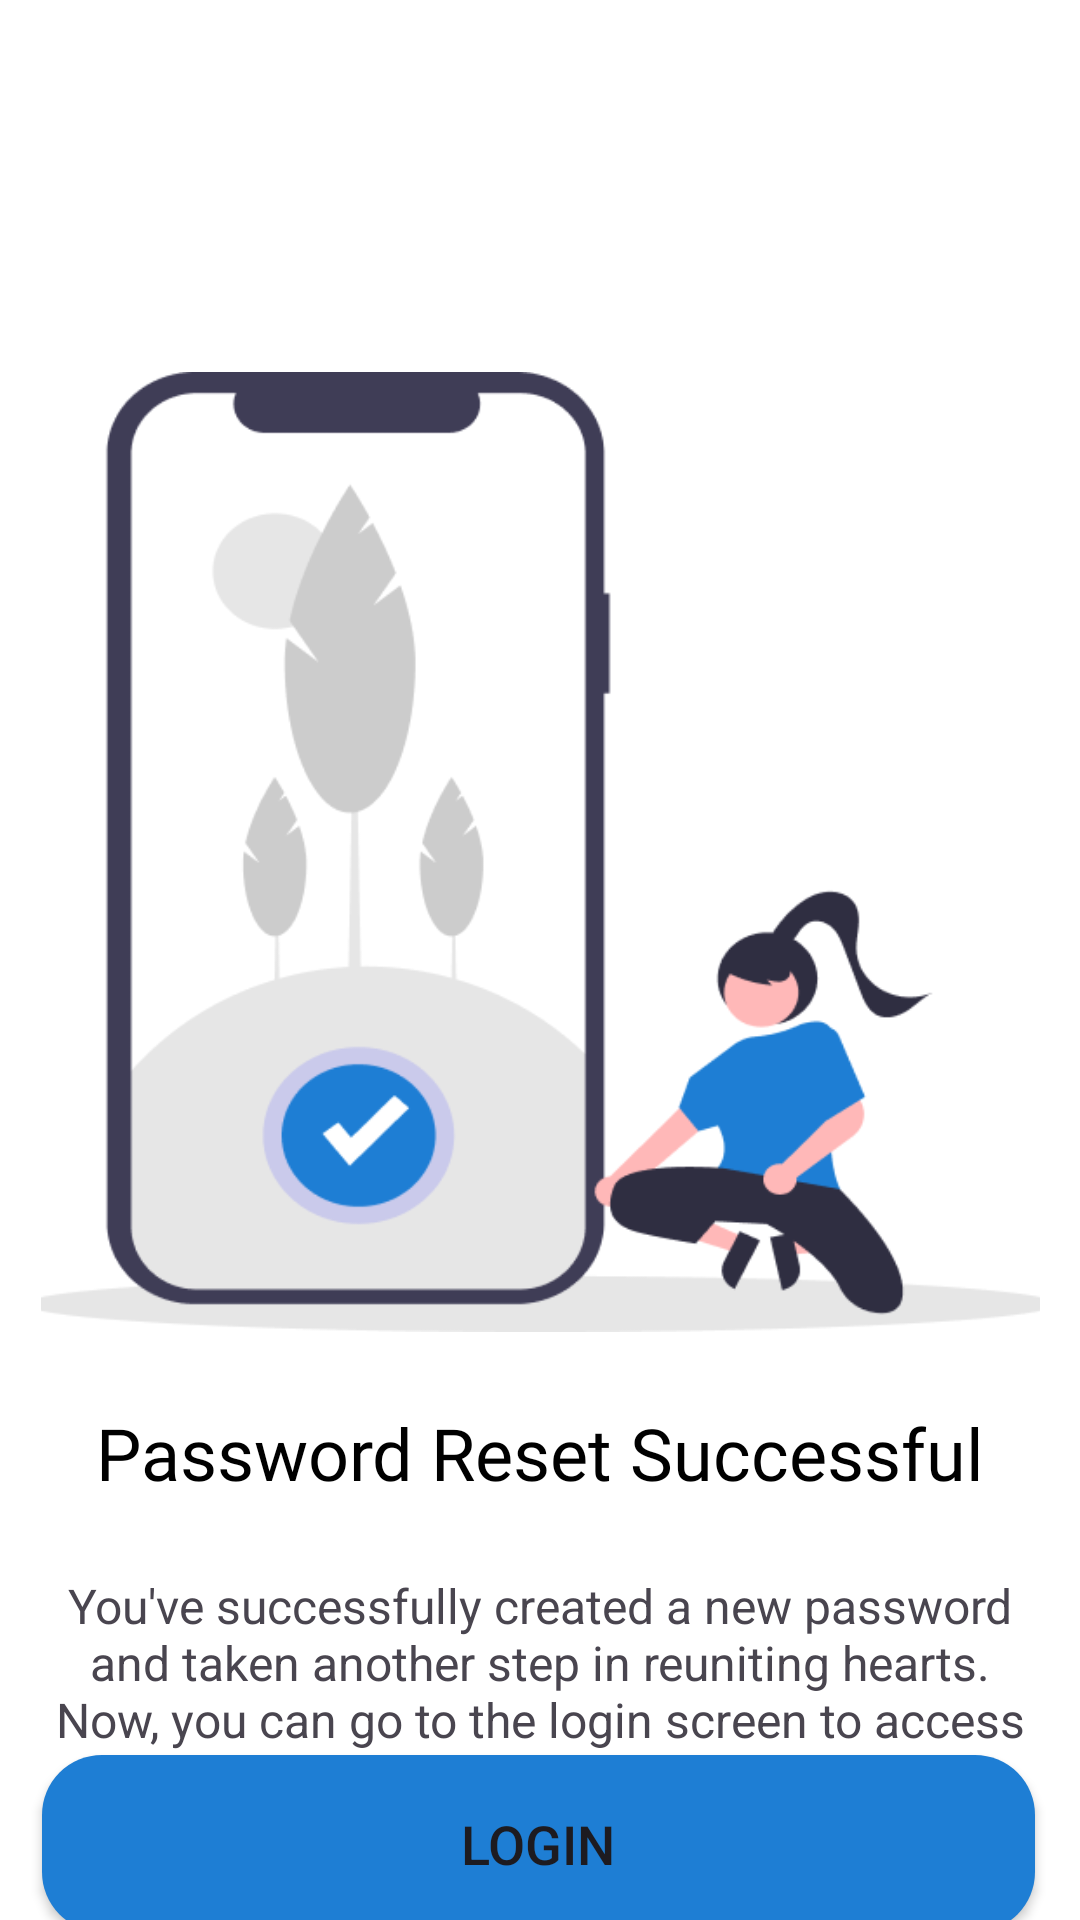

The Android layout XML behind this screen, and the referenced resources:
<!-- AndroidManifest.xml: application theme Theme.LostPeopleFinder -->
<!-- res/layout/activity_password_reset_successful.xml -->
<?xml version="1.0" encoding="utf-8"?>
<androidx.constraintlayout.widget.ConstraintLayout xmlns:android="http://schemas.android.com/apk/res/android"
    xmlns:app="http://schemas.android.com/apk/res-auto"
    xmlns:tools="http://schemas.android.com/tools"
    android:layout_width="match_parent"
    android:layout_height="match_parent"
    android:background="@color/white"
    tools:context=".ResetPasswordActivity">

    <ImageView
        android:id="@+id/imageView"
        android:layout_width="333dp"
        android:layout_height="320dp"
        android:layout_marginTop="124dp"
        android:scaleType="centerCrop"
        app:layout_constraintEnd_toEndOf="parent"
        app:layout_constraintStart_toStartOf="parent"
        app:layout_constraintTop_toTopOf="parent"
        app:srcCompat="@drawable/img_password_reset_successfull"
        tools:ignore="MissingConstraints" />

    <TextView
        android:id="@+id/textView4"
        android:layout_width="wrap_content"
        android:layout_height="wrap_content"
        android:layout_marginTop="24dp"
        android:fontFamily="@font/proxima_nova_semibold"
        android:text="Password Reset Successful"
        android:textColor="@color/black"
        android:textSize="24sp"
        app:layout_constraintEnd_toEndOf="parent"
        app:layout_constraintStart_toStartOf="parent"
        app:layout_constraintTop_toBottomOf="@+id/imageView"
        tools:ignore="MissingConstraints" />

    <TextView
        android:id="@+id/instructionTextView"
        android:layout_width="333dp"
        android:layout_height="63dp"
        android:layout_marginTop="24dp"
        android:gravity="center"
        android:text="@string/tv_password_reset_successfull"
        android:textSize="16sp"
        app:layout_constraintEnd_toEndOf="parent"
        app:layout_constraintStart_toStartOf="parent"
        app:layout_constraintTop_toBottomOf="@+id/textView4"
        tools:ignore="MissingConstraints" />

    <Button
        android:id="@+id/bt_go_toLogin"
        android:layout_width="331dp"
        android:layout_height="59dp"
        android:background="@drawable/btn_background"
        android:text="Login"
        android:textSize="18sp"
        app:layout_constraintBottom_toBottomOf="parent"
        app:layout_constraintEnd_toEndOf="parent"
        app:layout_constraintHorizontal_bias="0.487"
        app:layout_constraintStart_toStartOf="parent"
        app:layout_constraintTop_toBottomOf="@+id/instructionTextView"
        app:layout_constraintVertical_bias="0.396" />

</androidx.constraintlayout.widget.ConstraintLayout>
<!-- resources referenced by this layout -->
<resources>
  <color name="black">#FF000000</color>
  <color name="white">#FFFFFFFF</color>
  <!-- drawable btn_background (drawable) -->
  <selector xmlns:android="http://schemas.android.com/apk/res/android">
  
      <item>
          <shape android:shape="rectangle">
              <corners android:radius="20dp"/>
              <solid android:color="@color/app_blue"/>
          </shape>
      </item>
  
  </selector>
  <!-- drawable img_password_reset_successfull: png bitmap (drawable, 21756 bytes) -->
  <string name="tv_password_reset_successfull">You\'ve successfully created a new password and taken another step in reuniting hearts. Now, you can go to the login screen to access your account.</string>
  <style name="Theme.LostPeopleFinder" parent="Base.Theme.LostPeopleFinder" />
  <color name="app_blue">#1E7ED4</color>
  <style name="Base.Theme.LostPeopleFinder" parent="Theme.Material3.DayNight.NoActionBar">
          
          
          
          <item name="colorPrimary">@color/blue_app</item>
          <item name="colorPrimaryVariant">@color/purple_700</item>
          <item name="colorOnPrimary">@color/white</item>
          
          <item name="colorSecondary">@color/teal_200</item>
          <item name="colorSecondaryVariant">@color/teal_700</item>
          <item name="colorOnSecondary">@color/black</item>
          
          <item name="android:statusBarColor">@color/blue_app</item>
  
      </style>
  <color name="blue_app">#1E7ED4</color>
  <color name="purple_700">#FF3700B3</color>
  <color name="teal_200">#FF03DAC5</color>
  <color name="teal_700">#FF018786</color>
</resources>
